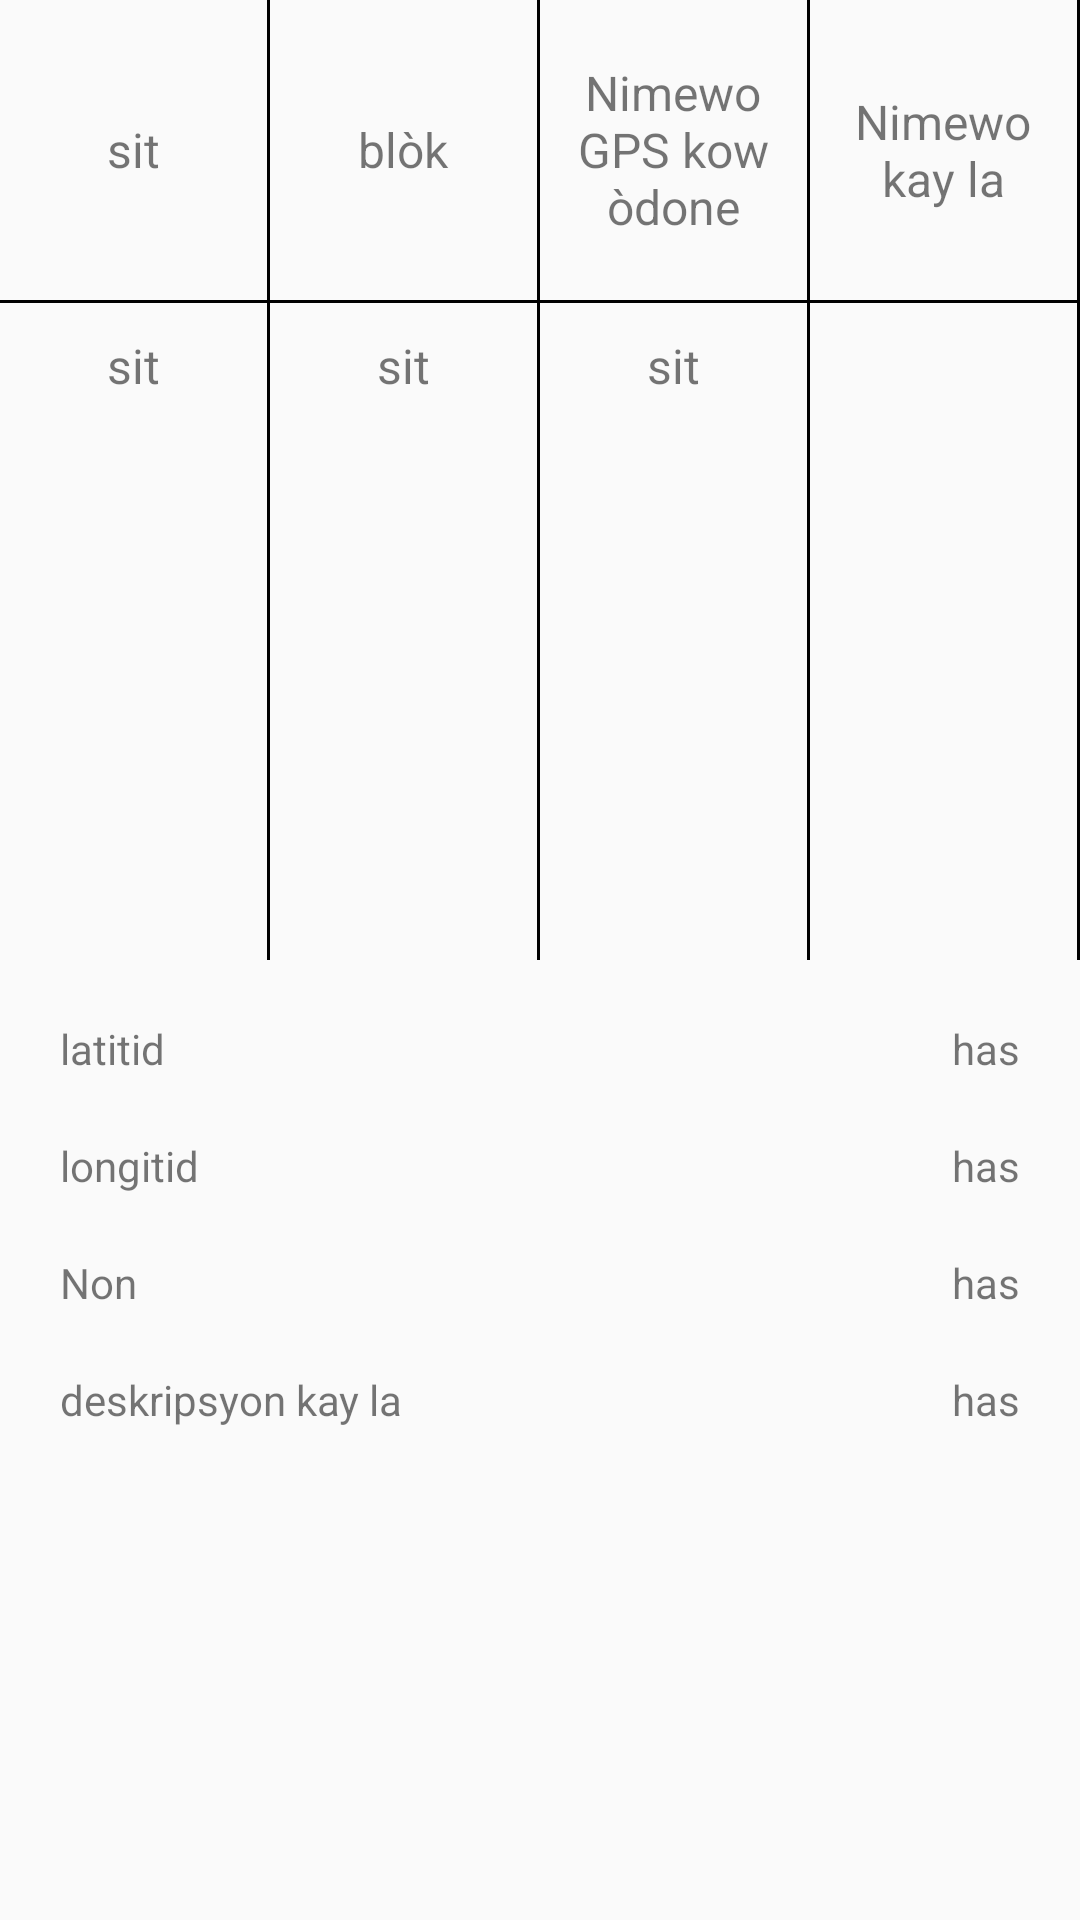

This screen was rendered from an Android layout file. Write that file and the resources it references.
<!-- AndroidManifest.xml: application theme AppTheme -->
<!-- res/layout/show_area.xml -->
<?xml version="1.0" encoding="utf-8"?>
<LinearLayout xmlns:android="http://schemas.android.com/apk/res/android"
    android:layout_width="match_parent"
    android:layout_height="match_parent"
    android:orientation="vertical">


    <LinearLayout
        android:layout_width="match_parent"
        android:layout_height="wrap_content"
        android:layout_weight="1"
        android:orientation="horizontal">


        <LinearLayout
            android:layout_width="150dp"
            android:layout_height="wrap_content"
            android:layout_weight="1"
            android:orientation="vertical">

            <TextView
                android:layout_width="match_parent"
                android:layout_height="100dp"
                android:gravity="center"
                android:padding="10dp"
                android:text="sit"
                android:textSize="16dp" />

            <View
                android:layout_width="match_parent"
                android:layout_height="1dp"
                android:background="@android:color/black" />

            <TextView
                android:id="@+id/sit"
                android:layout_width="match_parent"
                android:layout_height="wrap_content"
                android:gravity="center"
                android:padding="10dp"
                android:text="sit"
                android:textSize="16dp" />

        </LinearLayout>

        <View
            android:layout_width="1dp"
            android:layout_height="wrap_content"
            android:background="@android:color/black" />


        <LinearLayout
            android:layout_width="150dp"
            android:layout_height="wrap_content"
            android:layout_weight="1"
            android:orientation="vertical">

            <TextView
                android:layout_width="match_parent"
                android:layout_height="100dp"
                android:gravity="center"
                android:padding="10dp"
                android:text="blòk"
                android:textSize="16dp" />

            <View
                android:layout_width="match_parent"
                android:layout_height="1dp"
                android:background="@android:color/black" />


            <TextView
                android:id="@+id/block"
                android:layout_width="match_parent"
                android:layout_height="wrap_content"
                android:gravity="center"
                android:padding="10dp"
                android:text="sit"
                android:textSize="16dp" />


        </LinearLayout>

        <View
            android:layout_width="1dp"
            android:layout_height="wrap_content"
            android:background="@android:color/black" />


        <LinearLayout
            android:layout_width="150dp"
            android:layout_height="wrap_content"

            android:layout_weight="1"
            android:orientation="vertical">

            <TextView
                android:layout_width="match_parent"
                android:layout_height="100dp"
                android:gravity="center"
                android:padding="10dp"
                android:text="Nimewo GPS kowòdone"
                android:textSize="16dp" />

            <View
                android:layout_width="match_parent"
                android:layout_height="1dp"
                android:background="@android:color/black" />

            <TextView
                android:id="@+id/gps"
                android:layout_width="match_parent"
                android:layout_height="wrap_content"
                android:gravity="center"
                android:padding="10dp"
                android:text="sit"
                android:textSize="16dp" />


        </LinearLayout>

        <View
            android:layout_width="1dp"
            android:layout_height="wrap_content"
            android:background="@android:color/black" />


        <LinearLayout
            android:layout_width="150dp"
            android:layout_height="wrap_content"
            android:layout_weight="1"
            android:orientation="vertical">

            <TextView
                android:layout_width="match_parent"
                android:layout_height="100dp"
                android:gravity="center"
                android:padding="10dp"
                android:text="Nimewo kay la"
                android:textSize="16dp" />

            <View
                android:layout_width="match_parent"
                android:layout_height="1dp"
                android:background="@android:color/black" />


            <TextView
                android:id="@+id/hh"
                android:layout_width="match_parent"
                android:layout_height="wrap_content"
                android:gravity="center"
                android:padding="10dp"
                android:textSize="16dp" />


        </LinearLayout>

        <View
            android:layout_width="1dp"
            android:layout_height="wrap_content"
            android:background="@android:color/black" />


        <LinearLayout
            android:layout_width="150dp"
            android:visibility="gone"
            android:layout_height="wrap_content"
            android:layout_weight="1"
            android:orientation="vertical">

            <TextView
                android:layout_width="match_parent"
                android:layout_height="100dp"
                android:gravity="center"
                android:padding="10dp"
                android:text="Indu"
                android:textSize="16dp" />

            <View
                android:layout_width="match_parent"
                android:layout_height="1dp"
                android:background="@android:color/black" />

            <TextView
                android:id="@+id/ind"
                android:layout_width="match_parent"
                android:layout_height="wrap_content"
                android:gravity="center"
                android:padding="10dp"
                android:lines="1"
                android:textSize="16dp" />

        </LinearLayout>

    </LinearLayout>

    <LinearLayout
        android:layout_width="match_parent"
        android:layout_height="match_parent"
        android:layout_weight="1"
        android:orientation="vertical"
        android:padding="10dp">

        <LinearLayout
            android:layout_width="match_parent"
            android:layout_height="wrap_content"
            android:orientation="horizontal"

            android:padding="10dp">

            <TextView
                android:layout_width="wrap_content"
                android:layout_height="wrap_content"
                android:text="latitid" />


            <TextView
                android:id="@+id/lat"
                android:layout_width="match_parent"
                android:layout_height="wrap_content"
                android:gravity="right"
                android:text="has" />


        </LinearLayout>

        <LinearLayout
            android:layout_width="match_parent"
            android:layout_height="wrap_content"
            android:orientation="horizontal"

            android:padding="10dp">

            <TextView
                android:layout_width="wrap_content"
                android:layout_height="wrap_content"
                android:text="longitid" />

            <TextView
                android:id="@+id/long_"
                android:layout_width="match_parent"
                android:layout_height="wrap_content"
                android:gravity="right"
                android:text="has" />

        </LinearLayout>

        <LinearLayout
            android:layout_width="match_parent"
            android:layout_height="wrap_content"
            android:orientation="horizontal"
            android:padding="10dp">

            <TextView
                android:layout_width="wrap_content"
                android:layout_height="wrap_content"
                android:text="Non" />

            <TextView
                android:id="@+id/name_"
                android:gravity="right"
                android:text="has"
                android:layout_width="match_parent"
                android:layout_height="wrap_content" />

        </LinearLayout>

        <LinearLayout
            android:layout_width="match_parent"
            android:layout_height="wrap_content"
            android:orientation="horizontal"
            android:padding="10dp">

            <TextView
                android:layout_width="wrap_content"
                android:layout_height="wrap_content"
                android:text="deskripsyon kay la" />


            <TextView
                android:id="@+id/decs_"
                android:gravity="right"
                android:text="has"
                android:layout_width="match_parent"
                android:layout_height="wrap_content" />

        </LinearLayout>


    </LinearLayout>


</LinearLayout>
<!-- resources referenced by this layout -->
<resources>
  <style name="AppTheme" parent="Theme.AppCompat.Light.DarkActionBar">
          
          <item name="colorPrimary">@color/colorPrimary</item>
          <item name="colorPrimaryDark">@color/colorPrimaryDark</item>
          <item name="colorAccent">@color/colorAccent</item>
      </style>
  <color name="colorPrimary">#168dc5</color>
  <color name="colorPrimaryDark">#303F9F</color>
  <color name="colorAccent">#ed6f1d</color>
</resources>
